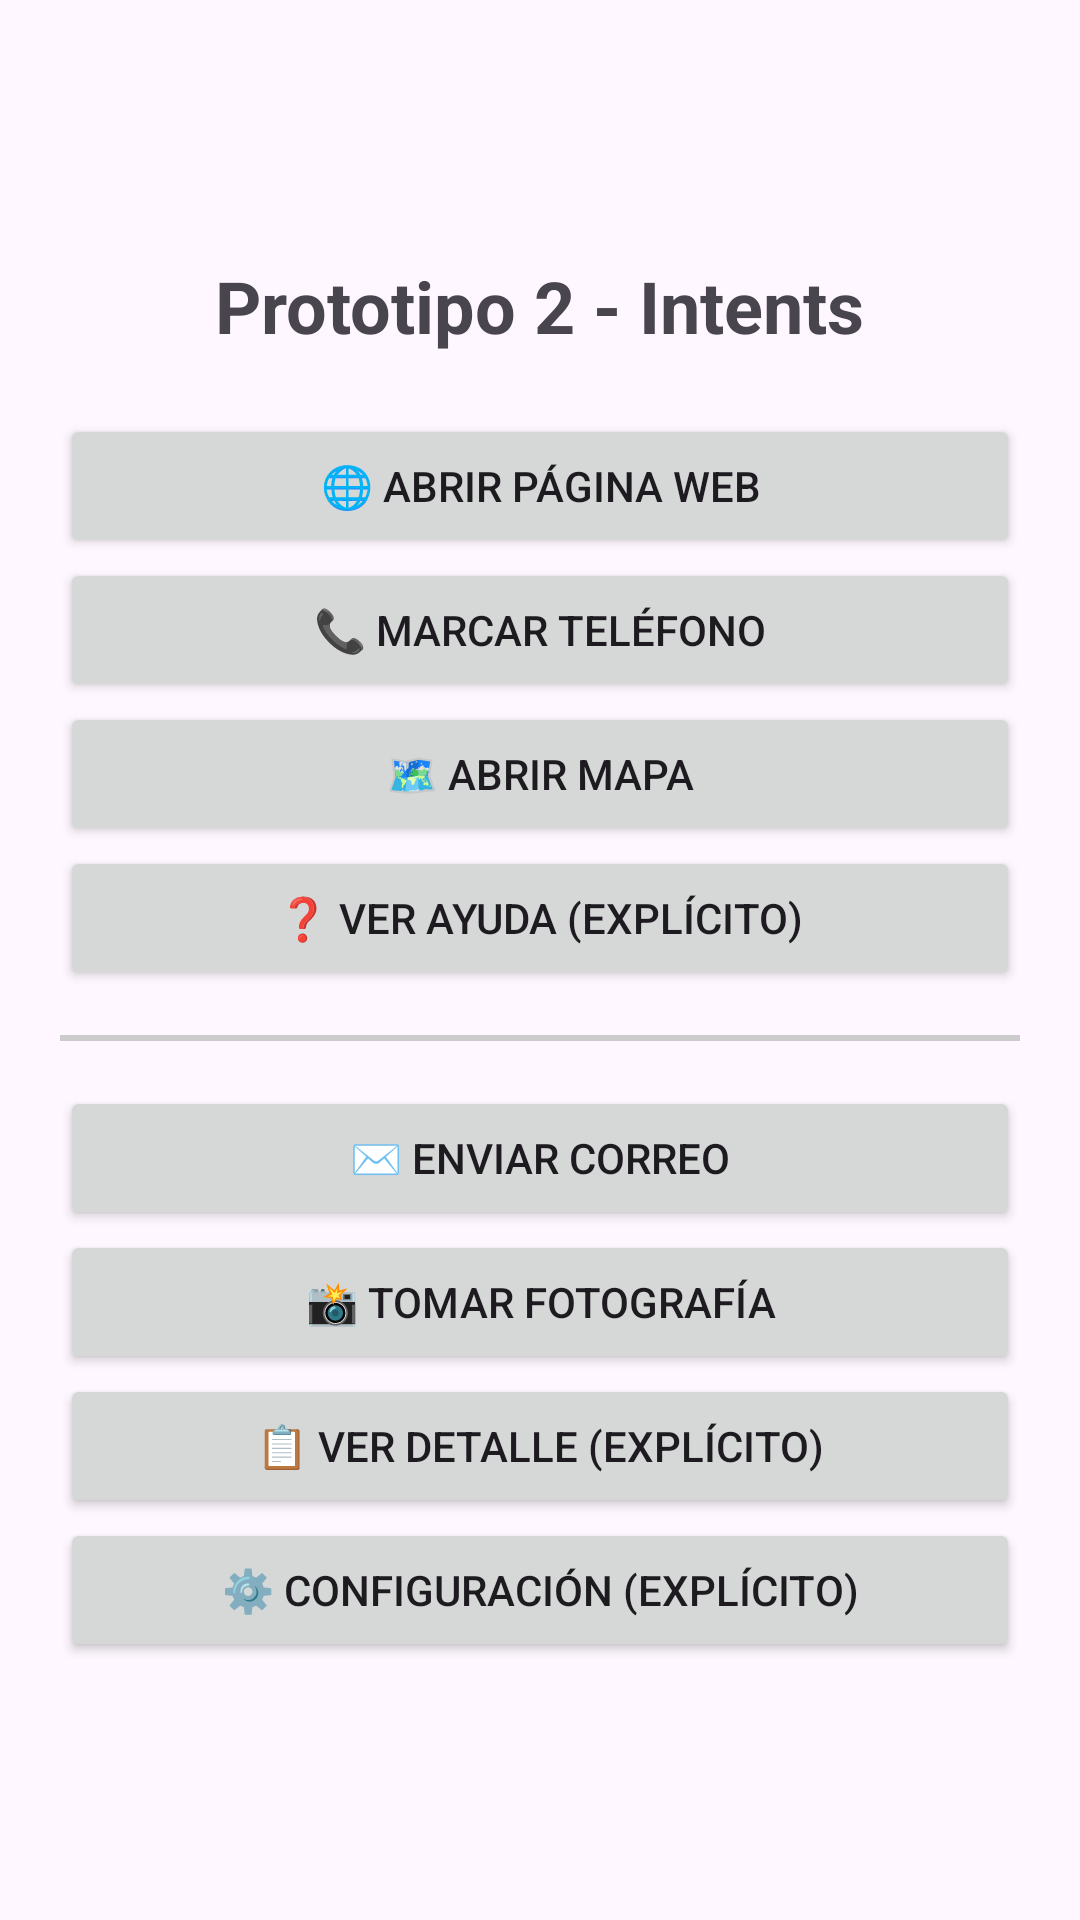

Reconstruct the res/layout file that produces this screen, plus the resources it refers to.
<!-- AndroidManifest.xml: application theme Theme.Prototipo2Android -->
<!-- res/layout/activity_main.xml -->
<?xml version="1.0" encoding="utf-8"?>
<LinearLayout xmlns:android="http://schemas.android.com/apk/res/android"
    android:layout_width="match_parent"
    android:layout_height="match_parent"
    android:orientation="vertical"
    android:padding="20dp"
    android:gravity="center">

    <TextView
        android:layout_width="wrap_content"
        android:layout_height="wrap_content"
        android:text="Prototipo 2 - Intents"
        android:textSize="24sp"
        android:textStyle="bold"
        android:layout_marginBottom="20dp"/>

    
    <Button
        android:id="@+id/btnWeb"
        android:layout_width="match_parent"
        android:layout_height="wrap_content"
        android:text="🌐 Abrir Página Web" />

    <Button
        android:id="@+id/btnLlamar"
        android:layout_width="match_parent"
        android:layout_height="wrap_content"
        android:text="📞 Marcar Teléfono" />

    <Button
        android:id="@+id/btnMapa"
        android:layout_width="match_parent"
        android:layout_height="wrap_content"
        android:text="🗺️ Abrir Mapa" />

    <Button
        android:id="@+id/btnAyuda"
        android:layout_width="match_parent"
        android:layout_height="wrap_content"
        android:text="❓ Ver Ayuda (Explícito)" />

    <View
        android:layout_width="match_parent"
        android:layout_height="2dp"
        android:background="#CCCCCC"
        android:layout_marginVertical="15dp"/>

    
    <Button
        android:id="@+id/btnCorreo"
        android:layout_width="match_parent"
        android:layout_height="wrap_content"
        android:text="✉️ Enviar Correo" />

    <Button
        android:id="@+id/btnFoto"
        android:layout_width="match_parent"
        android:layout_height="wrap_content"
        android:text="📸 Tomar Fotografía" />

    <Button
        android:id="@+id/btnDetalle"
        android:layout_width="match_parent"
        android:layout_height="wrap_content"
        android:text="📋 Ver Detalle (Explícito)" />

    <Button
        android:id="@+id/btnConfig"
        android:layout_width="match_parent"
        android:layout_height="wrap_content"
        android:text="⚙️ Configuración (Explícito)" />

</LinearLayout>
<!-- resources referenced by this layout -->
<resources>
  <style name="Theme.Prototipo2Android" parent="Base.Theme.Prototipo2Android" />
  <style name="Base.Theme.Prototipo2Android" parent="Theme.Material3.DayNight.NoActionBar">
          
          
      </style>
</resources>
